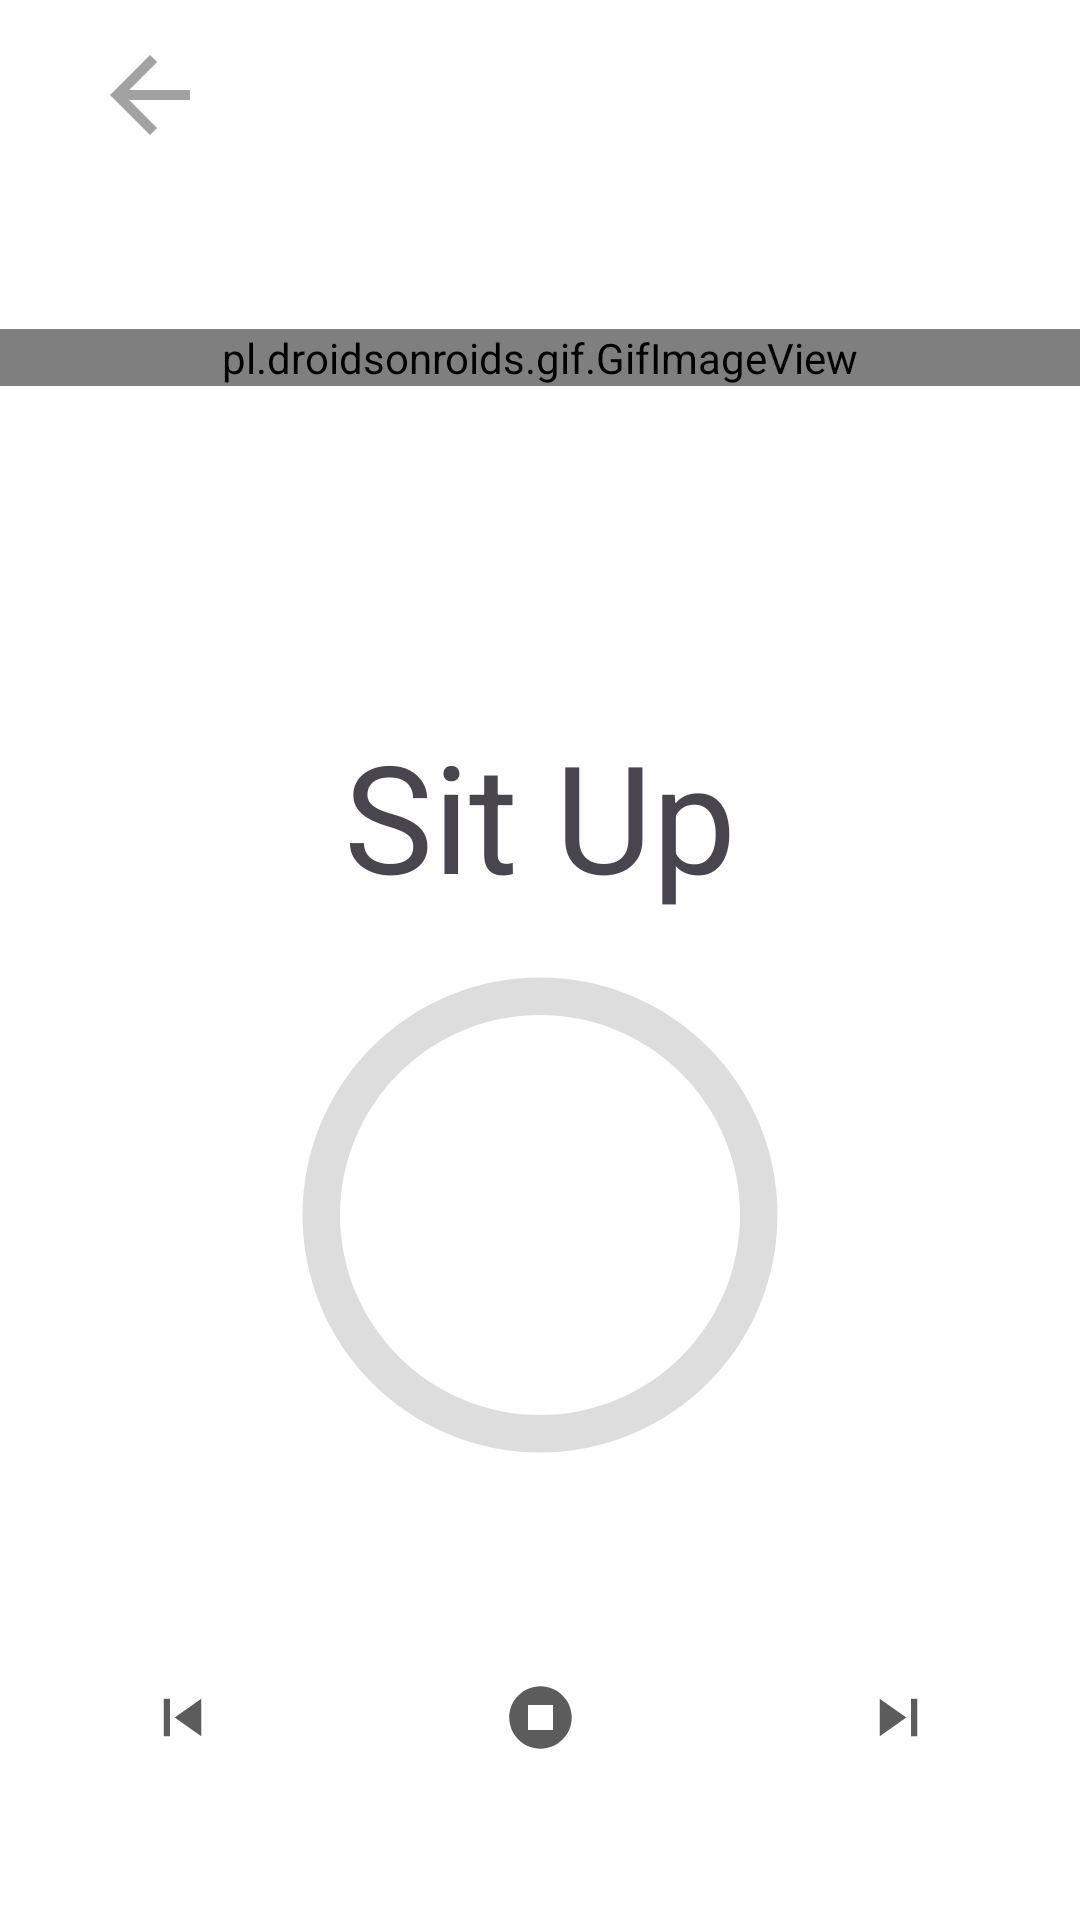

Layout XML and referenced resources for this Android screen:
<!-- AndroidManifest.xml: application theme Theme.Assignment_test -->
<!-- res/layout/fragment_indoor_work_out_lvl1_frag.xml -->
<?xml version="1.0" encoding="utf-8"?>
<androidx.constraintlayout.widget.ConstraintLayout xmlns:android="http://schemas.android.com/apk/res/android"
    xmlns:app="http://schemas.android.com/apk/res-auto"
    xmlns:tools="http://schemas.android.com/tools"
    android:layout_width="match_parent"
    android:layout_height="match_parent"
    tools:context=".MainActivity"
    android:background="@color/white"
    >





    <pl.droidsonroids.gif.GifImageView
        android:id="@+id/gifImageView"
        android:layout_width="match_parent"
        android:layout_height="wrap_content"
        android:src="@drawable/gif_sit_up"
        app:layout_constraintBottom_toTopOf="@+id/nameWorkout"
        app:layout_constraintEnd_toEndOf="parent"
        app:layout_constraintHorizontal_bias="0.0"
        app:layout_constraintStart_toStartOf="parent"
        app:layout_constraintTop_toTopOf="parent"
        />
    <ImageButton
        android:id="@+id/backBtn"
        android:layout_width="100dp"
        android:layout_height="63dp"
        android:layout_margin="0dp"
        android:background="@null"
        android:contentDescription="@string/backbtn"
        android:scaleType="center"
        app:layout_constraintStart_toStartOf="parent"
        app:layout_constraintTop_toTopOf="parent"
        app:srcCompat="@drawable/baseline_arrow_back_24" />



    <ProgressBar
        android:id="@+id/progress_bar"
        style="@style/CircularDeterminateProgressBar"
        android:layout_width="200dp"
        android:layout_height="200dp"
        android:layout_marginTop="170dp"
        app:layout_constraintBottom_toBottomOf="parent"
        app:layout_constraintLeft_toLeftOf="parent"
        app:layout_constraintRight_toRightOf="parent"
        app:layout_constraintTop_toTopOf="parent"
        tools:progress="100" />

    <TextView
        android:id="@+id/timerDuration"
        android:layout_width="wrap_content"
        android:layout_height="wrap_content"
        android:textAppearance="@style/TextAppearance.AppCompat.Large"
        app:layout_constraintBottom_toBottomOf="@+id/progress_bar"
        app:layout_constraintEnd_toEndOf="@+id/progress_bar"
        app:layout_constraintStart_toStartOf="@+id/progress_bar"
        app:layout_constraintTop_toTopOf="@+id/progress_bar"
        tools:text="00:00" />

    <TextView
        android:id="@+id/nameWorkout"
        android:layout_width="wrap_content"
        android:layout_height="wrap_content"
        android:textAlignment="center"
        android:text="@string/sit_up"
        android:textSize="50sp"
        app:layout_constraintBottom_toTopOf="@+id/progress_bar"
        app:layout_constraintEnd_toEndOf="parent"
        app:layout_constraintStart_toStartOf="@+id/gifImageView" />

    <LinearLayout
        android:layout_width="match_parent"
        android:layout_height="0dp"
        android:layout_marginStart="1dp"
        android:layout_marginEnd="1dp"
        android:paddingVertical="55dp"
        android:orientation="horizontal"
        app:layout_constraintBottom_toBottomOf="parent"
        app:layout_constraintEnd_toEndOf="parent"
        app:layout_constraintStart_toStartOf="parent"
        app:layout_constraintTop_toBottomOf="@+id/progress_bar">

        <ImageView
            android:id="@+id/previousWorkout"
            android:layout_width="0dp"
            android:layout_height="match_parent"
            android:layout_weight="1"
            android:clickable="true"
            android:contentDescription="@string/previousbtn"
            android:src="@drawable/logo_skip_previous"
            android:focusable="true" />

        <ImageView
            android:id="@+id/pauseWorkout"
            android:layout_width="0dp"
            android:layout_height="match_parent"
            android:layout_weight="1"
            android:clickable="true"
            android:contentDescription="@string/pausebtn"
            android:src="@drawable/logo_stop_circle"
            android:focusable="true" />

        <ImageView
            android:id="@+id/nextWorkout"
            android:layout_width="0dp"
            android:layout_height="match_parent"
            android:layout_weight="1"
            android:clickable="true"
            android:contentDescription="@string/nextbtn"
            android:src="@drawable/logo_skip_next"
            android:focusable="true" />

    </LinearLayout>

</androidx.constraintlayout.widget.ConstraintLayout>
<!-- resources referenced by this layout -->
<resources>
  <color name="white">#FFFFFFFF</color>
  <!-- drawable baseline_arrow_back_24 (drawable) -->
  <vector android:autoMirrored="true" android:height="40dp"
      android:tint="#A3A2A2" android:viewportHeight="24"
      android:viewportWidth="24" android:width="40dp" xmlns:android="http://schemas.android.com/apk/res/android">
      <path android:fillColor="@android:color/white" android:pathData="M20,11H7.83l5.59,-5.59L12,4l-8,8 8,8 1.41,-1.41L7.83,13H20v-2z"/>
  </vector>
  <!-- drawable logo_skip_next (drawable) -->
  <vector android:height="24dp" android:tint="#5C5C5C"
      android:viewportHeight="24" android:viewportWidth="24"
      android:width="24dp" xmlns:android="http://schemas.android.com/apk/res/android">
      <path android:fillColor="@android:color/white" android:pathData="M6,18l8.5,-6L6,6v12zM16,6v12h2V6h-2z"/>
  </vector>
  <!-- drawable logo_skip_previous (drawable) -->
  <vector android:height="24dp" android:tint="#5C5C5C"
      android:viewportHeight="24" android:viewportWidth="24"
      android:width="24dp" xmlns:android="http://schemas.android.com/apk/res/android">
      <path android:fillColor="@android:color/white" android:pathData="M6,6h2v12L6,18zM9.5,12l8.5,6L18,6z"/>
  </vector>
  <!-- drawable logo_stop_circle (drawable) -->
  <vector android:height="24dp" android:tint="#5C5C5C"
      android:viewportHeight="24" android:viewportWidth="24"
      android:width="24dp" xmlns:android="http://schemas.android.com/apk/res/android">
      <path android:fillColor="@android:color/white" android:pathData="M12,2C6.48,2 2,6.48 2,12c0,5.52 4.48,10 10,10s10,-4.48 10,-10C22,6.48 17.52,2 12,2zM16,16H8V8h8V16z"/>
  </vector>
  <string name="backbtn">backbtn</string>
  <string name="nextbtn">nextBtn</string>
  <string name="pausebtn">pauseBtn</string>
  <string name="previousbtn">previousBtn</string>
  <string name="sit_up">Sit Up</string>
  <style name="CircularDeterminateProgressBar">
          <item name="android:indeterminateOnly">false</item>
          <item name="android:progressDrawable">@drawable/progressbar_circular</item>
      </style>
  <style name="Theme.Assignment_test" parent="Base.Theme.Assignment_test" />
  <!-- drawable progressbar_circular (drawable) -->
  <?xml version="1.0" encoding="utf-8"?>
  <layer-list xmlns:android="http://schemas.android.com/apk/res/android">
      <item>
          <shape
              android:shape="ring"
              android:thicknessRatio="16"
              android:useLevel="false">
              <solid android:color="#DDD" />
          </shape>
      </item>
      <item>
          <rotate
              android:fromDegrees="270"
              android:toDegrees="270">
              <shape
                  android:shape="ring"
                  android:thicknessRatio="16"
                  android:useLevel="true">
                  <gradient
                      android:endColor="@color/teal_500"
                      android:startColor="@color/teal_500"
                      android:type="sweep" />
              </shape>
          </rotate>
      </item>
  </layer-list>
  <style name="Base.Theme.Assignment_test" parent="Theme.Material3.DayNight.NoActionBar">
          <item name="colorPrimary">@color/colorPrimary</item>
          <item name="colorSecondary">@color/purple_500</item>
          <item name="android:textColorPrimary">@color/textColorPrimary</item>
          <item name="android:textColorSecondary">@color/textColorSecondary</item>
      </style>
  <color name="teal_500">#FF018785</color>
  <color name="colorPrimary">#FFBB86FC</color>
  <color name="purple_500">#FF6200EE</color>
  <color name="textColorPrimary">#000000</color>
  <color name="textColorSecondary">#FFFFFF</color>
</resources>
